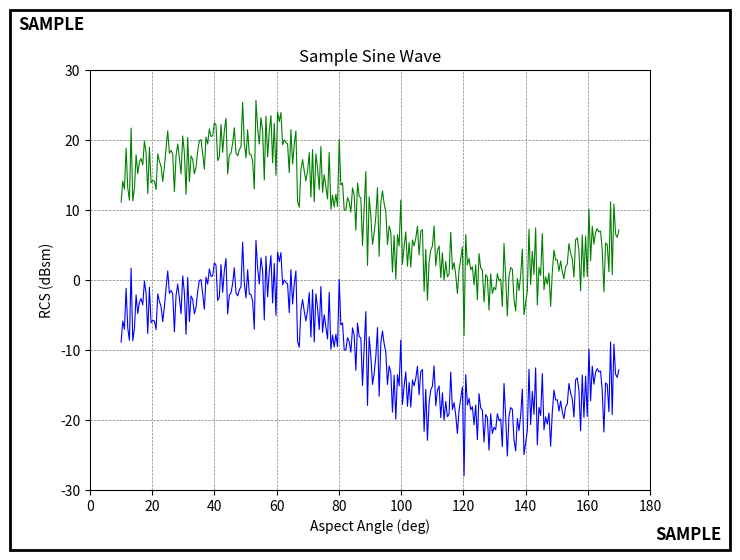

Source code (Python): (Note: this script raises an exception after producing the figure.)
import numpy as np
import matplotlib
matplotlib.use("Agg")  # Use a non-GUI backend
import matplotlib.pyplot as plt
from matplotlib.patches import Rectangle
import matplotlib.patheffects as path_effects


def plot_median(median, data_points):
        """Plots the median RCS value as a horizontal line on the graph."""
        plt.axhline(y=median, color='r', linestyle='--', label=f'Median: {median:.1f}')
        # add text annotation for median centered above line
        x = (min(data_points[:,0]) + max(data_points[:,0])) / 2
        draw_outlined_text(x, median, f'Median: {median:.1f}', color='red', ha='center', va='center')

def draw_outlined_text(x, y, text, color='black', outline_color='white', ha='left', va='top', fontsize=12, fontweight='bold'):
    """Draws text with an outline to make it stand out on both dark and light backgrounds."""
    plt.text(x, y, text, ha=ha, va=va, fontsize=fontsize, fontweight=fontweight, color=outline_color, path_effects=[path_effects.withStroke(linewidth=3, foreground=outline_color)])
    plt.text(x, y, text, ha=ha, va=va, fontsize=fontsize, fontweight=fontweight, color=color)


def generate_sample_figure(settings):
    """Generates a plot with the given data and settings, and saves it to a file."""
    title = settings.get("title", "Sample Plot")
    x_label = settings.get("x_label", "X Axis")
    y_label = settings.get("y_label", "Y Axis")
    type_text = settings.get("type", "SAMPLE")
    line_width = settings.get("line_width",0.5)
    x_min, x_max = settings.get("x_lim", [0, 180])
    y_min, y_max = settings.get("y_lim", [-30, 30])


    # Create the figure and axis with a white background
    fig, ax = plt.subplots(figsize=(8, 6), facecolor='white')

    # Add grid, title, and axis labels in black
    ax.grid(True, linestyle='--', linewidth=line_width, color='gray')
    ax.set_title(title, color='black')
    ax.set_xlabel(x_label, color='black')
    ax.set_ylabel(y_label, color='black')

    # Set x-axis ticks and axis limits
    # ax.set_xticks(np.arange(0, 181, 20))
    ax.set_xlim(x_min, x_max)
    ax.set_ylim(y_min, y_max)

    # Ensure tick labels are black
    ax.tick_params(colors='black')

    # Adjust subplot parameters to leave room inside the figure
    fig.subplots_adjust(left=0.15, right=0.85, top=0.85, bottom=0.15)

    # Add an outer black border inset from the figure edge.
    border = Rectangle((0.05, 0.05), 0.9, 0.9, fill=False,
                       transform=fig.transFigure, clip_on=False,
                       linewidth=2, edgecolor='black')
    fig.patches.append(border)

    # Add the text "SAMPLE" to the top left and bottom right of the figure
    fig.text(0.06, 0.94, type_text, ha="left", va="top", color='black', fontsize=12, fontweight='bold')
    fig.text(0.94, 0.06, type_text, ha="right", va="bottom", color='black', fontsize=12, fontweight='bold')

    return ax

if __name__ == "__main__":
    

    # Define plot settings
    settings = {
        "title": "Sample Sine Wave",
        "x_label": "Aspect Angle (deg)",
        "y_label": "RCS (dBsm)",
        "type": "SAMPLE",
    }

    filename="input/sample2.png"

    # Generate the sample figure
    ax = generate_sample_figure(settings)

    # Generate sample data
    x = np.linspace(10, 170, 300)
    noise = np.random.normal(scale=3, size=x.size)
    y = 10 * np.sin(np.deg2rad(2 * x)) + noise

    # Plot data
    ax.plot(x, y+10, linestyle='-', color='green', linewidth=0.8)

    ax.plot(x, y-10, linestyle='-', color='blue', linewidth=0.8)

    # Save the figure to a file with extra padding around the image
    plt.savefig(filename, dpi=300, pad_inches=0.5)
    plt.close()